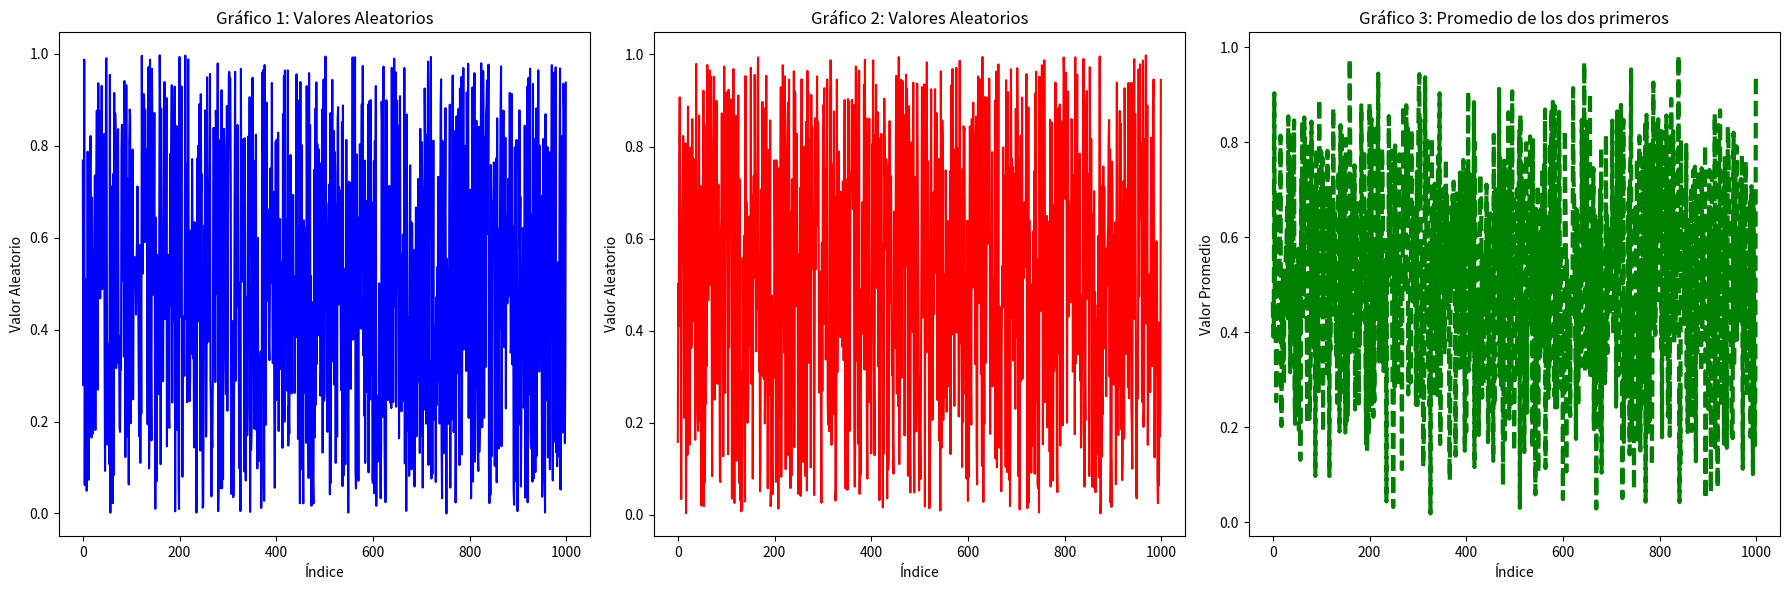

Source code (Python):
import matplotlib.pyplot as plt
import random

# Generar datos aleatorios para la primera gráfica
x1 = list(range(1000))
y1 = [random.random() for _ in x1]

# Generar datos aleatorios para la segunda gráfica
x2 = list(range(1000))
y2 = [random.random() for _ in x2]

# Calcular el promedio de las dos primeras gráficas
y_avg = [(y1[i] + y2[i]) / 2 for i in range(1000)]

# Crear la figura y los subgráficos
fig, axs = plt.subplots(1, 3, figsize=(18, 6))

# Graficar en el primer subgráfico
axs[0].plot(x1, y1, color='blue')
axs[0].set_title('Gráfico 1: Valores Aleatorios')
axs[0].set_xlabel('Índice')
axs[0].set_ylabel('Valor Aleatorio')

# Graficar en el segundo subgráfico
axs[1].plot(x2, y2, color='red')
axs[1].set_title('Gráfico 2: Valores Aleatorios')
axs[1].set_xlabel('Índice')
axs[1].set_ylabel('Valor Aleatorio')

# Graficar en el tercer subgráfico (promedio)
axs[2].plot(x1, y_avg, color='green', linewidth=3, linestyle='--')
axs[2].set_title('Gráfico 3: Promedio de los dos primeros')
axs[2].set_xlabel('Índice')
axs[2].set_ylabel('Valor Promedio')

# Ajustar diseño y mostrar gráficos
plt.tight_layout()

# Guardar la figura en disco
plt.savefig('tres_graficas_valores_aleatorios.png')

# Mostrar la figura
plt.show()
